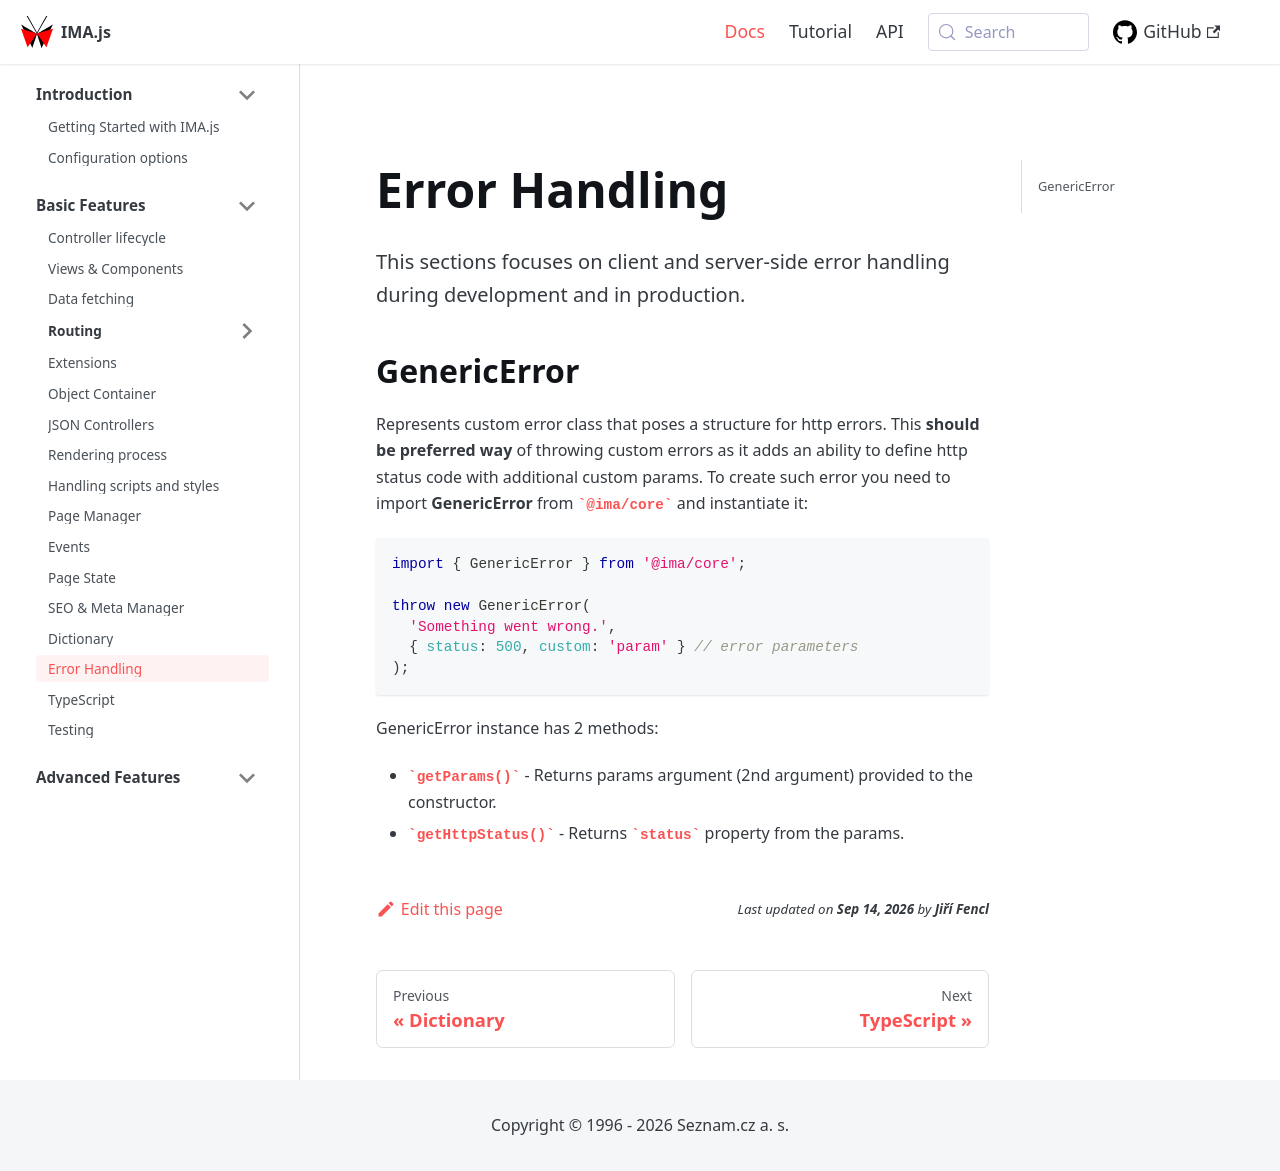

repository: seznam/ima · page: basic-features/error-handling/index.html · generator: jekyll

---
title: Error Handling
description: Basic features > Errors
---

This sections focuses on client and server-side error handling during development and in production.

## GenericError

Represents custom error class that poses a structure for http errors. This **should be preferred way** of throwing custom errors as it adds an ability to define http status code with additional custom params. To create such error you need to import **GenericError** from `@ima/core` and instantiate it:

```javascript
import { GenericError } from '@ima/core';

throw new GenericError(
  'Something went wrong.',
  { status: 500, custom: 'param' } // error parameters
);
```

GenericError instance has 2 methods:
- `getParams()` - Returns params argument (2nd argument) provided to the constructor.
- `getHttpStatus()` - Returns `status` property from the params.
